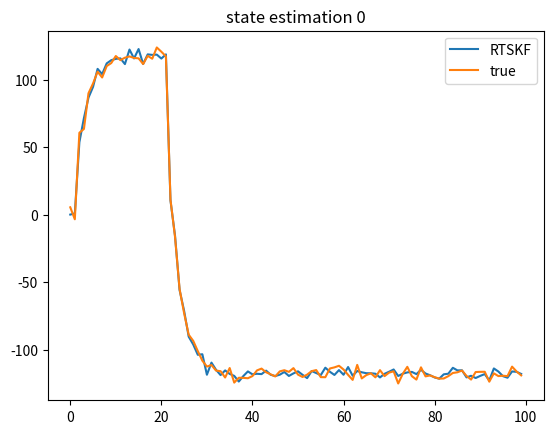
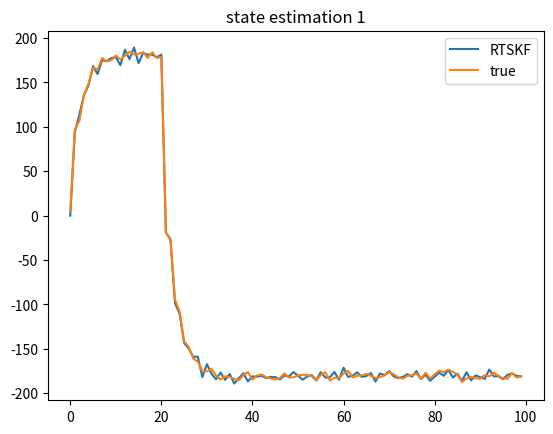
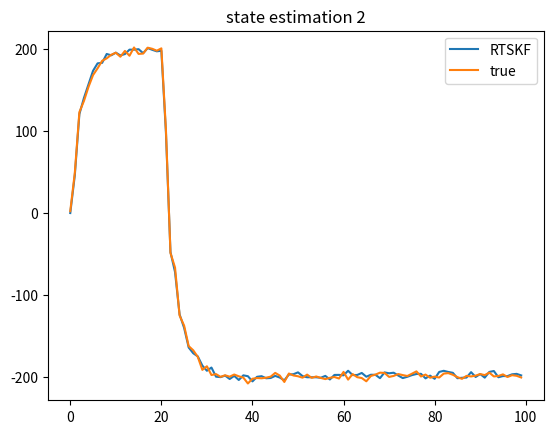
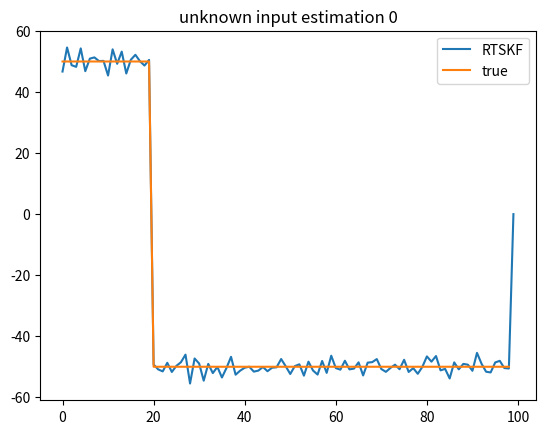

Generate these figures, in order, with matplotlib:
# -*- coding: utf-8 -*-
"""
Created on Sun Jul  9 01:59:10 2023

[redacted]
[redacted]
[redacted]

This code provides a simple implementation of the Robust Two-Stage Kalman 
Filters (RTSKF) for Systems with Unknown Inputs. The code was developed from 
scratch due to the lack of existing straightforward implementations available
online. It serves as a valuable resource for those in search of a simple RTSKF
that may not be readily accessible elsewhere on the internet
(to the best of the author's knowledge).

Here I add a link to the original paper for the mathematics behind and the 
algorithm explaination: https://ieeexplore.ieee.org/document/895577
"""

# import Libraries
import numpy as np
import math
import matplotlib.pyplot as plt


"""
##############################################################################
###################       Dynamic and output Matrices      ###################      
##############################################################################
"""
nx = 3
ny = 2
nd = 1

A = np.array([[0.1, 0.5, 0.08], [0.6, 0.01, 0.04], [0.1, 0.7, 0.05]])

E = np.array([[0], [2], [1]])

H = np.array([[1, 1, 0], [0, 1, 1]])


"""
##############################################################################
###################        Generate True data              ###################      
##############################################################################
"""

N = 100  # number of samples
timeVector = np.linspace(0, N - 1, N)


# True input (which is unknown)
d_true = np.zeros((N, nd))
d_true[:, 0] = 50 * np.heaviside(timeVector, 1) - 100 * np.heaviside(
    timeVector - 20, 1
)


x0 = np.array([1, 1, 1])  # initial state
x_true_model = np.zeros((N, nx))  # the true model
x_true_model[0, :] = x0.reshape(-1)
for i in range(1, N):
    x_true_model[i, :] = A @ x_true_model[i - 1, :] + E @ d_true[i - 1, :]


"""
##############################################################################
##################            Generate noisy data           ##################      
##############################################################################
"""

sigma_x = np.sqrt(10)  # process noise std
sigma_y = np.sqrt(20)  # measurement noise std
Q = sigma_x**2 * np.eye(3)  # process noise covariance matrix
R = sigma_y**2 * np.eye(2)  # measurement noise covariance matrix

measurements_noise = np.random.normal(0, sigma_y, (N, ny))
process_noise = np.random.normal(0, sigma_x, (N, nx))


x_true = np.zeros((N, nx))  # true state (after adding process noise)
y_meas = np.zeros((N, ny))  # measured output

x_true = x_true_model + process_noise
for i in range(0, N):
    y_meas[i, :] = H @ x_true[i, :] + measurements_noise[i, :]


"""
###############################################################################
##########################      RTSKF Algorithm     ###########################
###############################################################################
"""


def RTSKF(x, Px, R, Q, y):
    """
    Implements Robust Two Stage Kalman filter (RTSKF) algorithm.

    Args:
        x: State estimate in the previous time step.
        Px: Initial state error covariance matrix.
        R: Measurement noise covariance matrix.
        Q: Process noise covariance matrix.
        y: Measurement vector.

    Returns:
        x_next: Updated state estimate.
        Px_next: Updated state error covariance matrix.
        d_hat: Estimated unknown input vector.
        Pd: Unknown input estimation covariance matrix.
    """

    xp = A @ x
    Px_p = A @ Px @ A.T + Q
    y_tilde = y - H @ xp

    C = H @ Px_p @ H.T + R
    Kx = Px_p @ H.T @ np.linalg.inv(C)
    x_bar = xp + Kx @ y_tilde
    Px_bar = Px_p - Kx @ H @ Px_p

    Pd = np.linalg.inv(E.T @ H.T @ np.linalg.inv(C) @ H @ E)
    Kd = Pd @ E.T @ H.T @ np.linalg.inv(C)

    d_hat = Kd @ y_tilde

    V = E - Kx @ H @ E

    x_next = x_bar + V @ d_hat
    Px_next = Px_bar + V @ Pd @ V.T

    return x_next, Px_next, d_hat, Pd


# initial estimation
x_hat = np.array([0, 0, 0])
# initial estimation error covariance matrix
Px = 10 * np.eye(3)
# sequence of estimations.
x_estimations = np.zeros((N, nx))  # state estimations
d_estimations = np.zeros((N, nd))  # unknown input estimation

for i in range(1, N):
    [x_hat, Px, d_hat, Pd] = RTSKF(x_hat, Px, R, Q, y_meas[i, :])
    x_estimations[i, :] = x_hat.reshape(-1)
    d_estimations[i - 1, :] = d_hat.reshape(-1)


"""
##############################################################################
###################             Results and plots          ###################      
##############################################################################
"""

start_point = 10
end_point = 90
state_estimation_RMSE = np.sqrt(
    np.mean(
        np.square(
            x_estimations[start_point:end_point, :]
            - x_true[start_point:end_point, :]
        )
    )
)
unknown_input_estimation_RMSE = np.sqrt(
    np.mean(
        np.square(
            d_estimations[start_point:end_point, :]
            - d_true[start_point:end_point, :]
        )
    )
)

print("state_estimation_RMSE:", state_estimation_RMSE)
print("unknown_input_estimation_RMSE:", unknown_input_estimation_RMSE)


for i in range(nx):
    plt.figure(i)
    plt.plot(x_estimations[:, i])
    plt.plot(x_true[:, i])
    plt.legend(["RTSKF", "true"])
    plt.title("state estimation " + str(i))
    plt.show

for i in range(nd):
    plt.figure(i + 3)
    plt.plot(d_estimations[:, i])
    plt.plot(d_true[0 : N - 1, i])
    plt.legend(["RTSKF", "true"])
    plt.title("unknown input estimation " + str(i))
    plt.show
